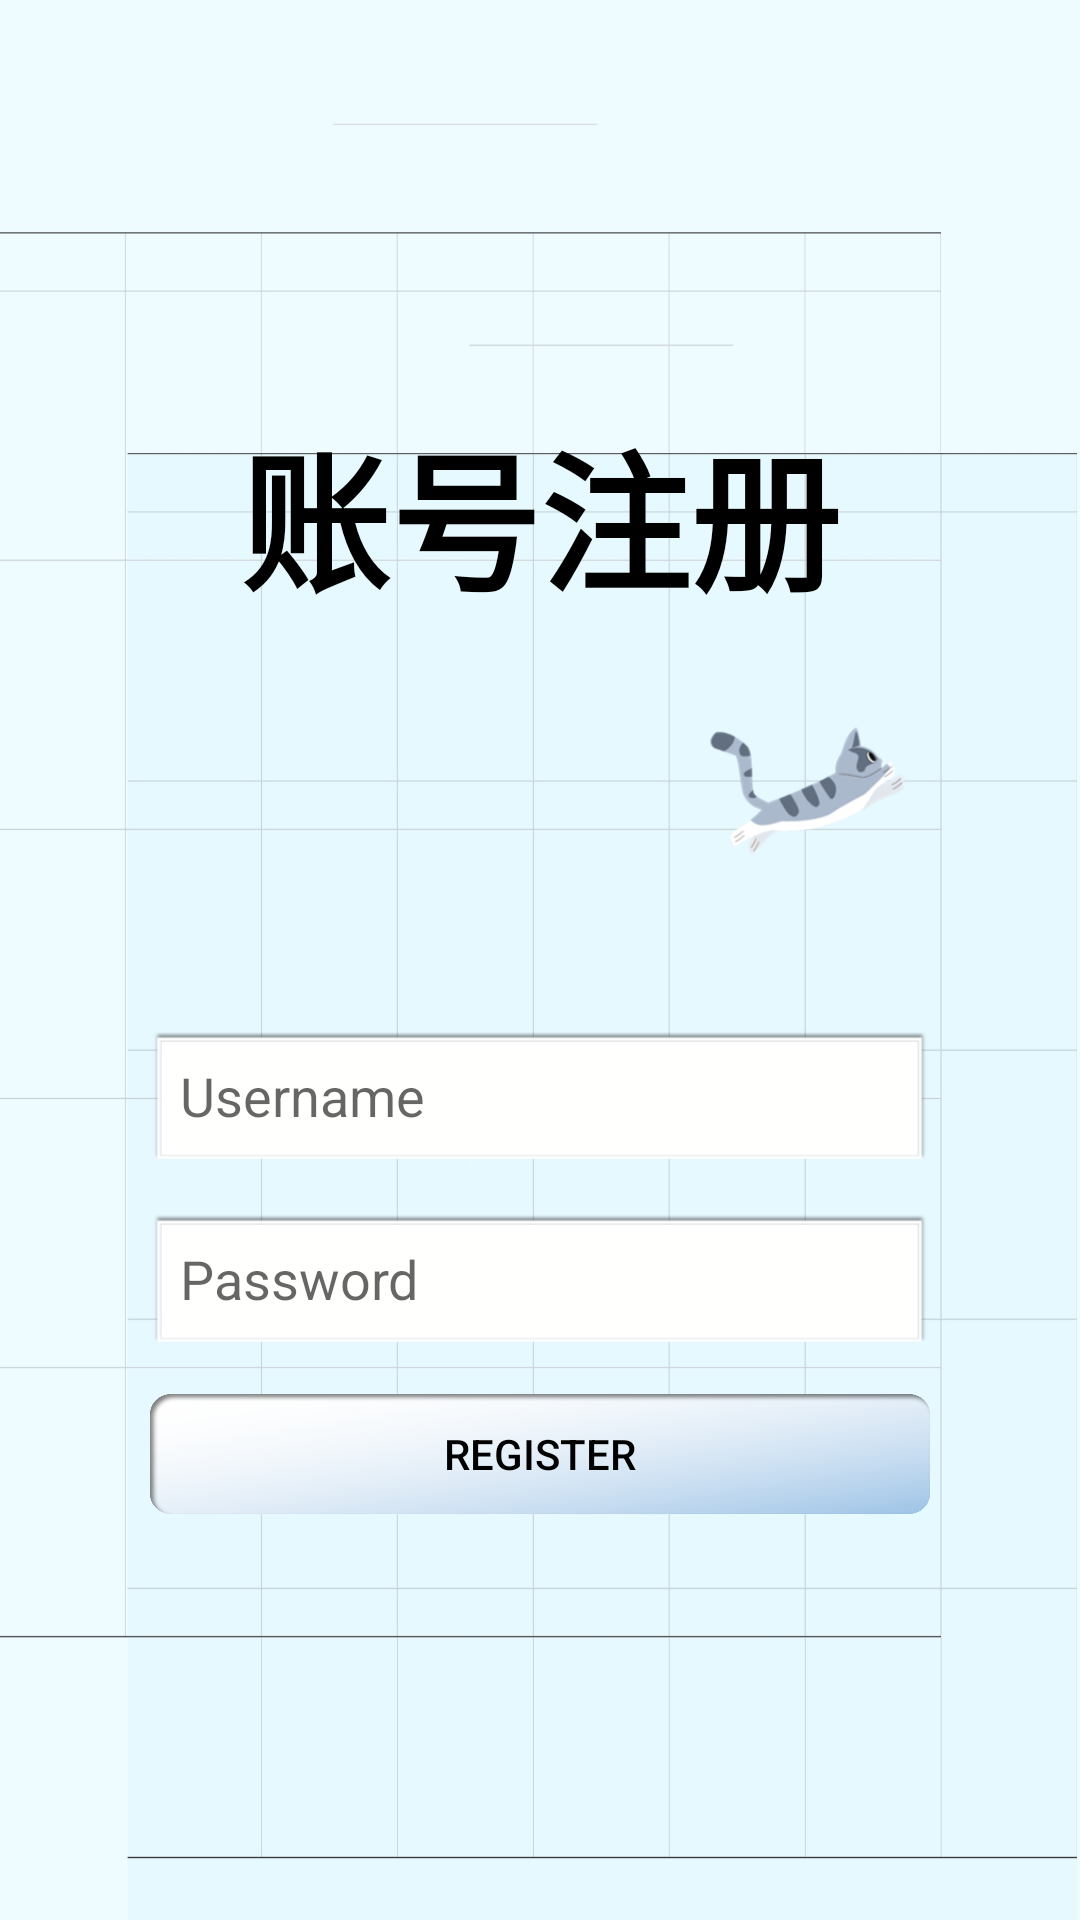

The Android layout XML behind this screen, and the referenced resources:
<!-- AndroidManifest.xml: application theme Theme.BingoDict -->
<!-- res/layout/activity_register.xml -->
<LinearLayout xmlns:android="http://schemas.android.com/apk/res/android"
    xmlns:tools="http://schemas.android.com/tools"
    xmlns:app="http://schemas.android.com/apk/res-auto"
    android:layout_width="match_parent"
    android:layout_height="match_parent"
    android:background="@mipmap/bg"
    android:orientation="vertical"
    android:gravity="center_vertical"
    tools:context=".RegisterActivity">


    <TextView
        android:layout_width="match_parent"
        android:layout_height="wrap_content"
        android:gravity="center_horizontal"
        android:text="账号注册"
        android:textSize="50dp"
        android:textStyle="bold"
        />

    <ImageView
        android:id="@+id/title_dragon"
        android:layout_width="wrap_content"
        android:layout_height="wrap_content"
        android:src="@mipmap/titledragon" />

    <EditText
        android:id="@+id/etRegisterUsername"
        android:layout_width="match_parent"
        android:layout_height="45dp"
        android:layout_marginTop="20dp"
        android:layout_marginHorizontal="50dp"
        android:padding="10dp"
        android:background="@mipmap/bar"
        android:hint="Username" />

    <EditText
        android:id="@+id/etRegisterPassword"
        android:layout_width="match_parent"
        android:layout_height="45dp"
        android:background="@mipmap/bar"
        android:layout_marginHorizontal="50dp"
        android:layout_below="@id/etRegisterUsername"
        android:layout_marginTop="16dp"
        android:hint="Password"
        android:inputType="textPassword"
        android:padding="10dp"
        />

    <androidx.appcompat.widget.AppCompatButton
        android:id="@+id/btnRegister"
        android:layout_width="match_parent"
        android:layout_height="40dp"
        android:background="@mipmap/barbg"
        android:layout_marginHorizontal="50dp"
        android:layout_below="@id/etRegisterPassword"
        android:layout_marginTop="16dp"
        android:text="Register" />

</LinearLayout>
<!-- resources referenced by this layout -->
<resources>
  <!-- mipmap bar: png bitmap (mipmap-hdpi, 1131 bytes) -->
  <!-- mipmap barbg: png bitmap (mipmap-hdpi, 143519 bytes) -->
  <!-- mipmap bg: jpg bitmap (mipmap-hdpi, 234163 bytes) -->
  <!-- mipmap titledragon: png bitmap (mipmap-hdpi, 16149 bytes) -->
  <style name="Theme.BingoDict" parent="Theme.MaterialComponents.DayNight">
          
          <item name="colorPrimary">@color/white</item>
          <item name="colorPrimaryVariant">#595555</item>
          <item name="colorOnPrimary">@color/white</item>
          
          <item name="colorSecondary">@color/teal_200</item>
          <item name="colorSecondaryVariant">@color/teal_700</item>
          <item name="colorOnSecondary">@color/black</item>
          
          <item name="android:statusBarColor" tools:targetApi="l">@android:color/white</item>
          
          <item name="android:textColor">@android:color/black</item>
          
          <item name="android:windowLightStatusBar">true</item>
          <item name="android:windowLightNavigationBar">true</item>
          
      </style>
  <!-- not gathered from this repository: default colours our renderer supplied (Android Studio template values) -->
  <color name="teal_200">#FF03DAC5</color>
  <color name="teal_700">#FF018786</color>
  <color name="black">#FF000000</color>
  <color name="white">#FFFFFFFF</color>
</resources>
